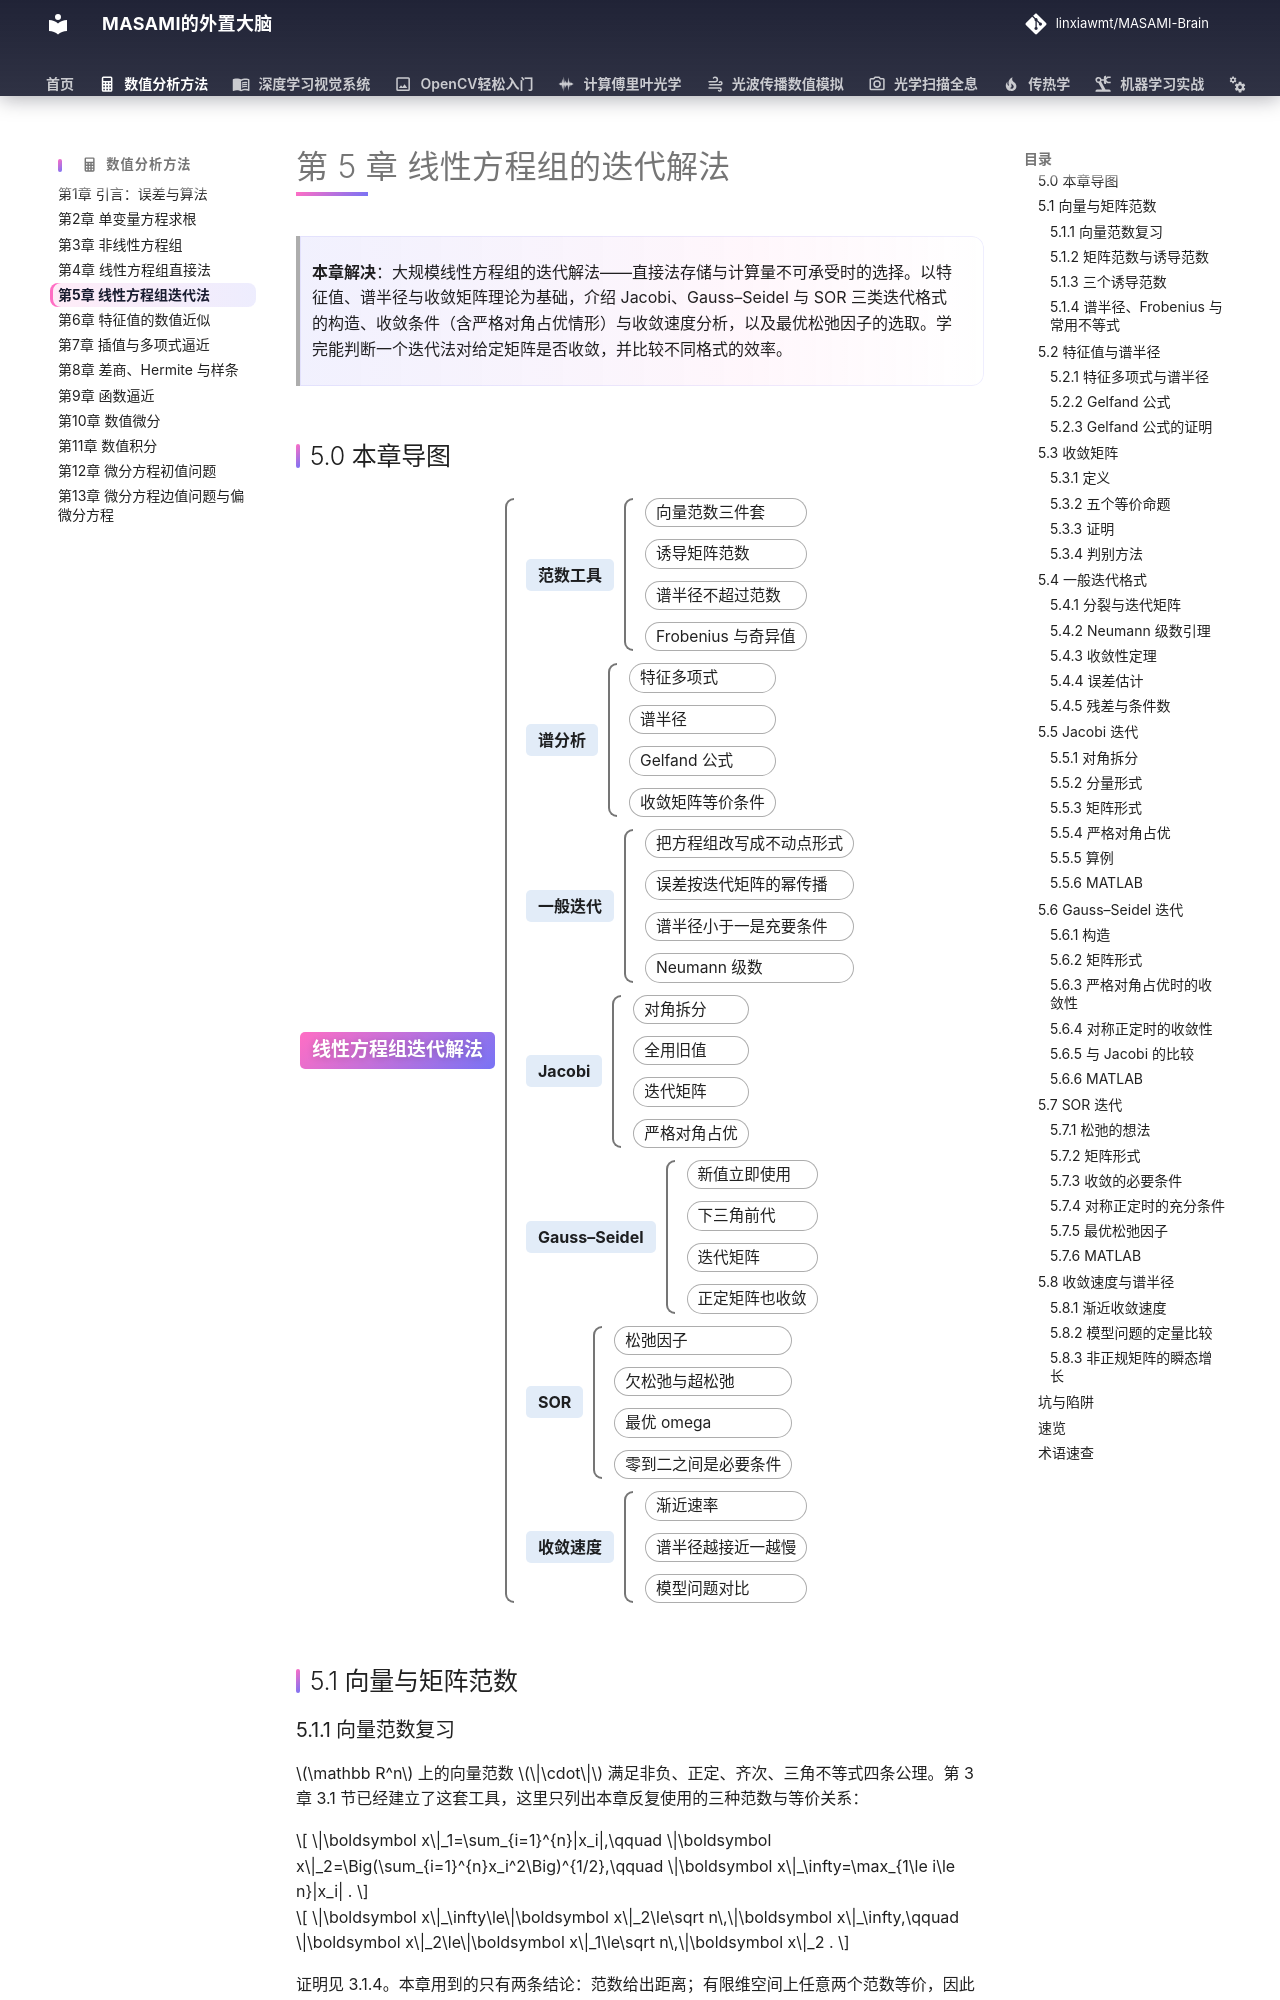

repository: linxiawmt/MASAMI-Brain · page: 数值分析方法/ch05/index.html · generator: mkdocs

# 第 5 章 线性方程组的迭代解法

> **本章解决**：大规模线性方程组的迭代解法——直接法存储与计算量不可承受时的选择。以特征值、谱半径与收敛矩阵理论为基础，介绍 Jacobi、Gauss–Seidel 与 SOR 三类迭代格式的构造、收敛条件（含严格对角占优情形）与收敛速度分析，以及最优松弛因子的选取。学完能判断一个迭代法对给定矩阵是否收敛，并比较不同格式的效率。

## 5.0 本章导图
